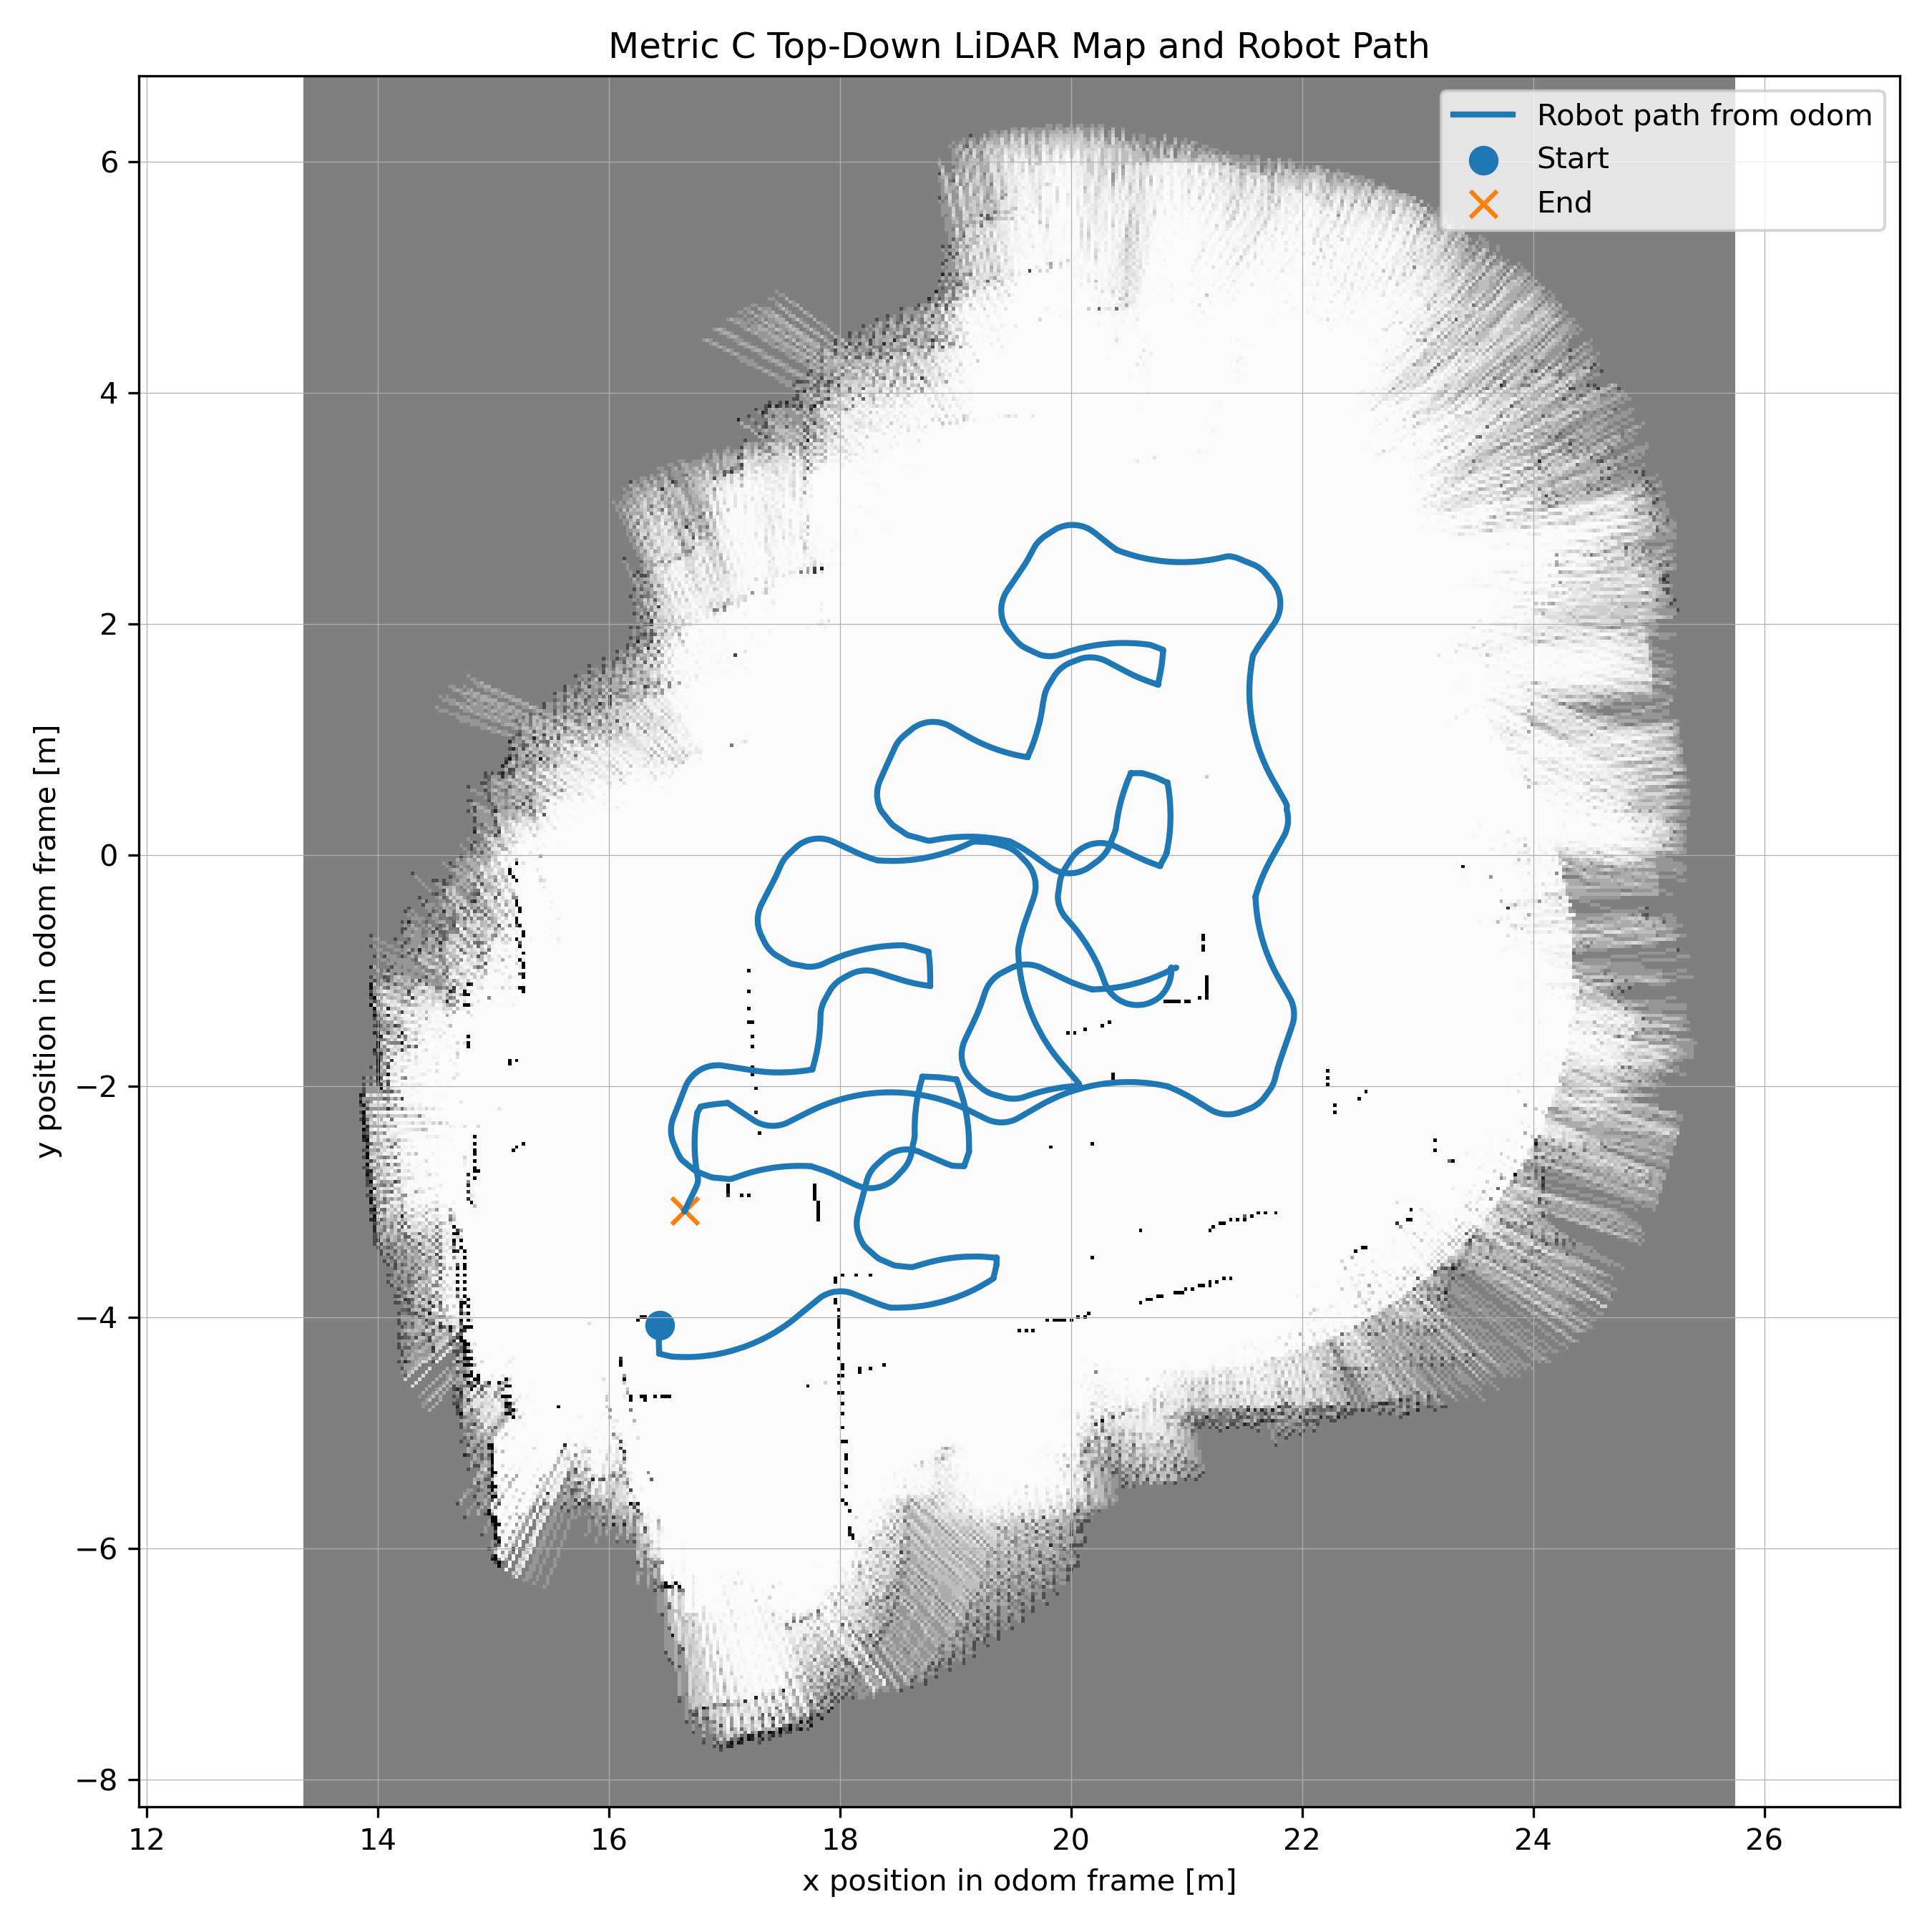

The file beside this chart, header and first rows:
x_m, y_m
16.44, -4.066
16.44, -4.066
16.44, -4.066
16.44, -4.066
16.44, -4.066
16.44, -4.066
16.44, -4.066
16.44, -4.066
16.44, -4.066
16.44, -4.066
16.44, -4.066
16.44, -4.066
16.44, -4.066
16.44, -4.066
16.44, -4.066
16.44, -4.066
16.44, -4.066
16.44, -4.066
16.44, -4.066
16.44, -4.066
16.44, -4.066
16.44, -4.066
16.44, -4.066
16.44, -4.066
16.44, -4.066
16.44, -4.066
16.44, -4.066
16.44, -4.066
16.44, -4.066
16.44, -4.066
16.44, -4.066
16.44, -4.066
16.44, -4.066
16.44, -4.066
16.44, -4.068
16.44, -4.073
16.44, -4.076
16.44, -4.087
16.44, -4.095
16.44, -4.102
16.44, -4.109
16.44, -4.116
16.44, -4.123
16.43, -4.13
16.43, -4.136
16.43, -4.145
16.43, -4.153
16.43, -4.159
16.43, -4.166
16.43, -4.174
16.43, -4.181
16.43, -4.19
16.43, -4.194
16.43, -4.204
16.43, -4.211
16.43, -4.217
16.43, -4.224
16.43, -4.232
16.43, -4.239
16.43, -4.247
... 10,619 more rows
